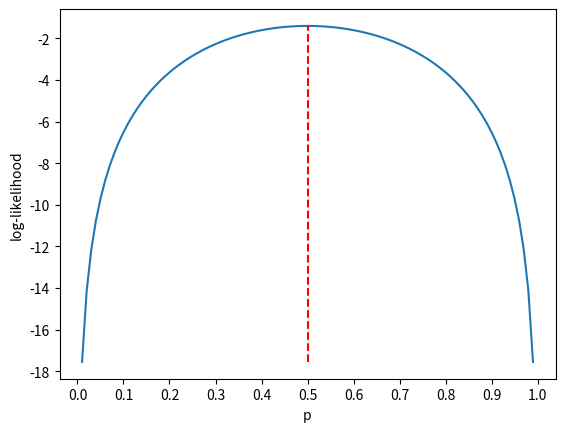

Source code (Python):
## Rice, Exercise 8.6c)

# Import libraries
import numpy as np
from math import comb
import matplotlib.pyplot as plt

# Define parameters
p = 0.5
n = 10


# Define the log-likelihood function
def loglik(x, p, n):
    return x * np.log(p) + (n - x) * np.log(1 - p) + np.log(comb(n, x))


# Plot log-likelihood for each value of p
p_grid = np.arange(0.01, 1, 0.01)
log_lik_values = [loglik(5, p, n) for p in p_grid]
plt.plot(p_grid, log_lik_values)
plt.vlines(
    p_grid[np.argmax(log_lik_values)],
    ymax=np.max(log_lik_values),
    ymin=np.min(log_lik_values),
    linestyles="dashed",
    color="red",
)
plt.xticks(np.arange(0, 1.1, 0.1))
plt.xlabel("p")
plt.ylabel("log-likelihood")
plt.show()
# The maximum likelihood estimate for p is 5/10 = 0.5

## Wolf Exercise 2
# Create data
data = np.array(
    [
        [-2.2, -0.2, 0.2, 1.2, -0.2, 0.4, 0.1],
        [-0.5, 0.7, -0.4, 0.3, 0.7, 1.2, -0.3],
        [0.4, -0.9, 0.1, 0.8, -1.1, -0.6, 0.5],
        [0.7, 1.8, -0.2, 0.7, -1.2, 1.9, -1.1],
    ]
)

# Calculate the grand mean and shrinkage mean estimator for various alphas
grand_mean = np.mean(np.mean(data, axis=1))
alphas = [0, 0.25, 0.5, 0.75, 1]
mean_shrinkage = [
    alpha * grand_mean + (1 - alpha) * np.mean(data, axis=1) for alpha in alphas
]

## Wolf Exercise 3
# Find the optimal alpha according to Stein, Page 38, Slides 08
sigma_hat = (1 / (data.shape[0] - 1)) * np.sum((data.T - np.mean(data, axis=1)) ** 2)
alpha_star = (
    (data.shape[0] - 3) * sigma_hat / np.sum((data.T - np.mean(data, axis=1)) ** 2)
)

# Calculate the shrinkage mean estimator for the optimal alpha
mean_shrinkage_optimal = alpha_star * grand_mean + (1 - alpha_star) * np.mean(
    data, axis=1
)
